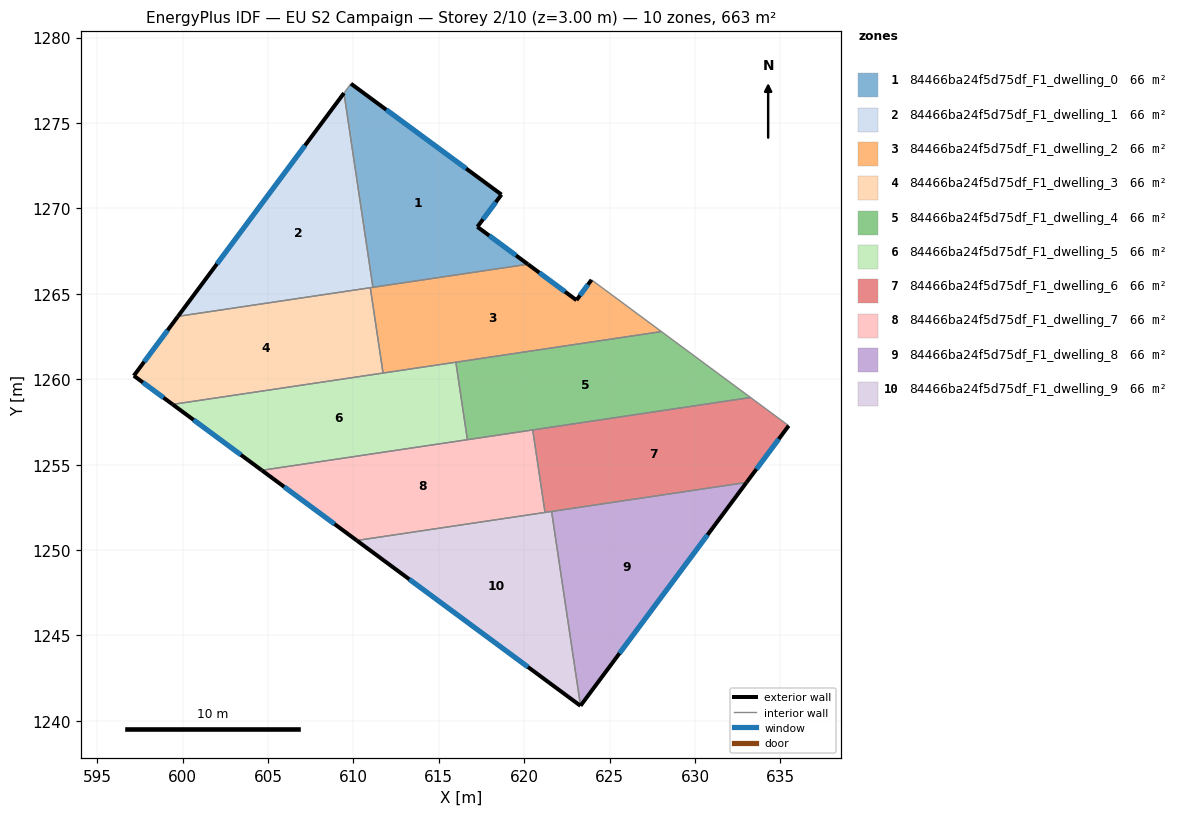
=== STOREY PLAN SPEC (per zone: floor XY polygon, exterior-wall plan segments, windows/doors) ===
zone 1: 84466ba24f5d75df_F1_dwelling_0  (66.3 m²)
  floor: (618.67, 1270.81) (617.26, 1268.92) (620.22, 1266.73) (611.15, 1265.38) (609.45, 1276.75) (609.86, 1277.30)
  exterior wall: (618.67, 1270.81) – (609.86, 1277.30)  [10.9 m]
    window: (616.60, 1272.34) – (611.93, 1275.78)  [9.2 m²]
  exterior wall: (617.26, 1268.92) – (618.67, 1270.81)  [2.4 m]
    window: (617.59, 1269.37) – (618.34, 1270.37)  [2.0 m²]
  exterior wall: (620.22, 1266.73) – (617.26, 1268.92)  [3.7 m]
    window: (619.52, 1267.25) – (617.96, 1268.41)  [3.1 m²]
  interior walls: 3
zone 2: 84466ba24f5d75df_F1_dwelling_1  (66.3 m²)
  floor: (609.45, 1276.75) (611.15, 1265.38) (599.73, 1263.68)
  exterior wall: (609.45, 1276.75) – (599.73, 1263.68)  [16.3 m]
    window: (607.17, 1273.68) – (602.01, 1266.75)  [13.7 m²]
  interior walls: 3
zone 3: 84466ba24f5d75df_F1_dwelling_2  (66.3 m²)
  floor: (628.04, 1262.79) (611.74, 1260.36) (610.99, 1265.36) (620.22, 1266.73) (623.06, 1264.63) (623.94, 1265.82)
  exterior wall: (623.06, 1264.63) – (620.22, 1266.73)  [3.5 m]
    window: (622.39, 1265.12) – (620.89, 1266.24)  [3.0 m²]
  exterior wall: (623.94, 1265.82) – (623.06, 1264.63)  [1.5 m]
    window: (623.74, 1265.54) – (623.27, 1264.91)  [1.2 m²]
  interior walls: 6
zone 4: 84466ba24f5d75df_F1_dwelling_3  (66.3 m²)
  floor: (610.99, 1265.36) (611.74, 1260.36) (599.42, 1258.53) (597.15, 1260.21) (599.73, 1263.68)
  exterior wall: (597.15, 1260.21) – (599.42, 1258.53)  [2.8 m]
    window: (597.68, 1259.81) – (598.89, 1258.92)  [2.4 m²]
  exterior wall: (599.73, 1263.68) – (597.15, 1260.21)  [4.3 m]
    window: (599.13, 1262.87) – (597.75, 1261.02)  [3.7 m²]
  interior walls: 3
zone 5: 84466ba24f5d75df_F1_dwelling_4  (66.3 m²)
  floor: (633.25, 1258.93) (616.68, 1256.46) (616.00, 1261.00) (628.04, 1262.79)
  interior walls: 5
zone 6: 84466ba24f5d75df_F1_dwelling_5  (66.3 m²)
  floor: (616.00, 1261.00) (616.68, 1256.46) (604.64, 1254.67) (599.42, 1258.53)
  exterior wall: (599.42, 1258.53) – (604.64, 1254.67)  [6.5 m]
    window: (600.65, 1257.62) – (603.42, 1255.58)  [5.5 m²]
  interior walls: 4
zone 7: 84466ba24f5d75df_F1_dwelling_6  (66.3 m²)
  floor: (635.49, 1257.28) (633.02, 1253.96) (621.22, 1252.20) (620.50, 1257.03) (633.25, 1258.93)
  exterior wall: (633.02, 1253.96) – (635.49, 1257.28)  [4.1 m]
    window: (633.60, 1254.74) – (634.91, 1256.50)  [3.5 m²]
  interior walls: 5
zone 8: 84466ba24f5d75df_F1_dwelling_7  (66.3 m²)
  floor: (620.50, 1257.03) (621.22, 1252.20) (610.20, 1250.56) (604.64, 1254.67)
  exterior wall: (604.64, 1254.67) – (610.20, 1250.56)  [6.9 m]
    window: (605.95, 1253.70) – (608.90, 1251.53)  [5.8 m²]
  interior walls: 4
zone 9: 84466ba24f5d75df_F1_dwelling_8  (66.3 m²)
  floor: (633.02, 1253.96) (623.30, 1240.89) (621.61, 1252.26)
  exterior wall: (623.30, 1240.89) – (633.02, 1253.96)  [16.3 m]
    window: (625.58, 1243.96) – (630.74, 1250.89)  [13.7 m²]
  interior walls: 2
zone 10: 84466ba24f5d75df_F1_dwelling_9  (66.3 m²)
  floor: (621.61, 1252.26) (623.30, 1240.88) (610.20, 1250.56)
  exterior wall: (610.20, 1250.56) – (623.30, 1240.88)  [16.3 m]
    window: (613.28, 1248.29) – (620.22, 1243.16)  [13.7 m²]
  interior walls: 3

=== DERIVED (storey summary) ===
Building: EU S2 Campaign
Storey: 2 of 10  (floor level z = 3.00 m)
Storey gross floor area: 663.4 m²
Zones on this storey: 10
  - 84466ba24f5d75df_F1_dwelling_0: floor 66.3 m²; exterior wall 17.0 m (50.9 m²); 3 window(s) 14.3 m²; WWR 28.1%
  - 84466ba24f5d75df_F1_dwelling_1: floor 66.3 m²; exterior wall 16.3 m (48.9 m²); 1 window(s) 13.7 m²; WWR 28.1%
  - 84466ba24f5d75df_F1_dwelling_2: floor 66.3 m²; exterior wall 5.0 m (15.1 m²); 2 window(s) 4.2 m²; WWR 28.1%
  - 84466ba24f5d75df_F1_dwelling_3: floor 66.3 m²; exterior wall 7.2 m (21.5 m²); 2 window(s) 6.0 m²; WWR 28.1%
  - 84466ba24f5d75df_F1_dwelling_4: floor 66.3 m²
  - 84466ba24f5d75df_F1_dwelling_5: floor 66.3 m²; exterior wall 6.5 m (19.5 m²); 1 window(s) 5.5 m²; WWR 28.1%
  - 84466ba24f5d75df_F1_dwelling_6: floor 66.3 m²; exterior wall 4.1 m (12.4 m²); 1 window(s) 3.5 m²; WWR 28.1%
  - 84466ba24f5d75df_F1_dwelling_7: floor 66.3 m²; exterior wall 6.9 m (20.7 m²); 1 window(s) 5.8 m²; WWR 28.1%
  - 84466ba24f5d75df_F1_dwelling_8: floor 66.3 m²; exterior wall 16.3 m (48.9 m²); 1 window(s) 13.7 m²; WWR 28.1%
  - 84466ba24f5d75df_F1_dwelling_9: floor 66.3 m²; exterior wall 16.3 m (48.9 m²); 1 window(s) 13.7 m²; WWR 28.1%
Zone adjacency (shared interzone walls):
  - 84466ba24f5d75df_F1_dwelling_0 ↔ 84466ba24f5d75df_F1_dwelling_1
  - 84466ba24f5d75df_F1_dwelling_0 ↔ 84466ba24f5d75df_F1_dwelling_2
  - 84466ba24f5d75df_F1_dwelling_1 ↔ 84466ba24f5d75df_F1_dwelling_2
  - 84466ba24f5d75df_F1_dwelling_1 ↔ 84466ba24f5d75df_F1_dwelling_3
  - 84466ba24f5d75df_F1_dwelling_2 ↔ 84466ba24f5d75df_F1_dwelling_3
  - 84466ba24f5d75df_F1_dwelling_2 ↔ 84466ba24f5d75df_F1_dwelling_4
  - 84466ba24f5d75df_F1_dwelling_2 ↔ 84466ba24f5d75df_F1_dwelling_5
  - 84466ba24f5d75df_F1_dwelling_3 ↔ 84466ba24f5d75df_F1_dwelling_5
  - 84466ba24f5d75df_F1_dwelling_4 ↔ 84466ba24f5d75df_F1_dwelling_5
  - 84466ba24f5d75df_F1_dwelling_4 ↔ 84466ba24f5d75df_F1_dwelling_6
  - 84466ba24f5d75df_F1_dwelling_4 ↔ 84466ba24f5d75df_F1_dwelling_7
  - 84466ba24f5d75df_F1_dwelling_5 ↔ 84466ba24f5d75df_F1_dwelling_7
  - 84466ba24f5d75df_F1_dwelling_6 ↔ 84466ba24f5d75df_F1_dwelling_7
  - 84466ba24f5d75df_F1_dwelling_6 ↔ 84466ba24f5d75df_F1_dwelling_8
  - 84466ba24f5d75df_F1_dwelling_6 ↔ 84466ba24f5d75df_F1_dwelling_9
  - 84466ba24f5d75df_F1_dwelling_7 ↔ 84466ba24f5d75df_F1_dwelling_9
  - 84466ba24f5d75df_F1_dwelling_8 ↔ 84466ba24f5d75df_F1_dwelling_9